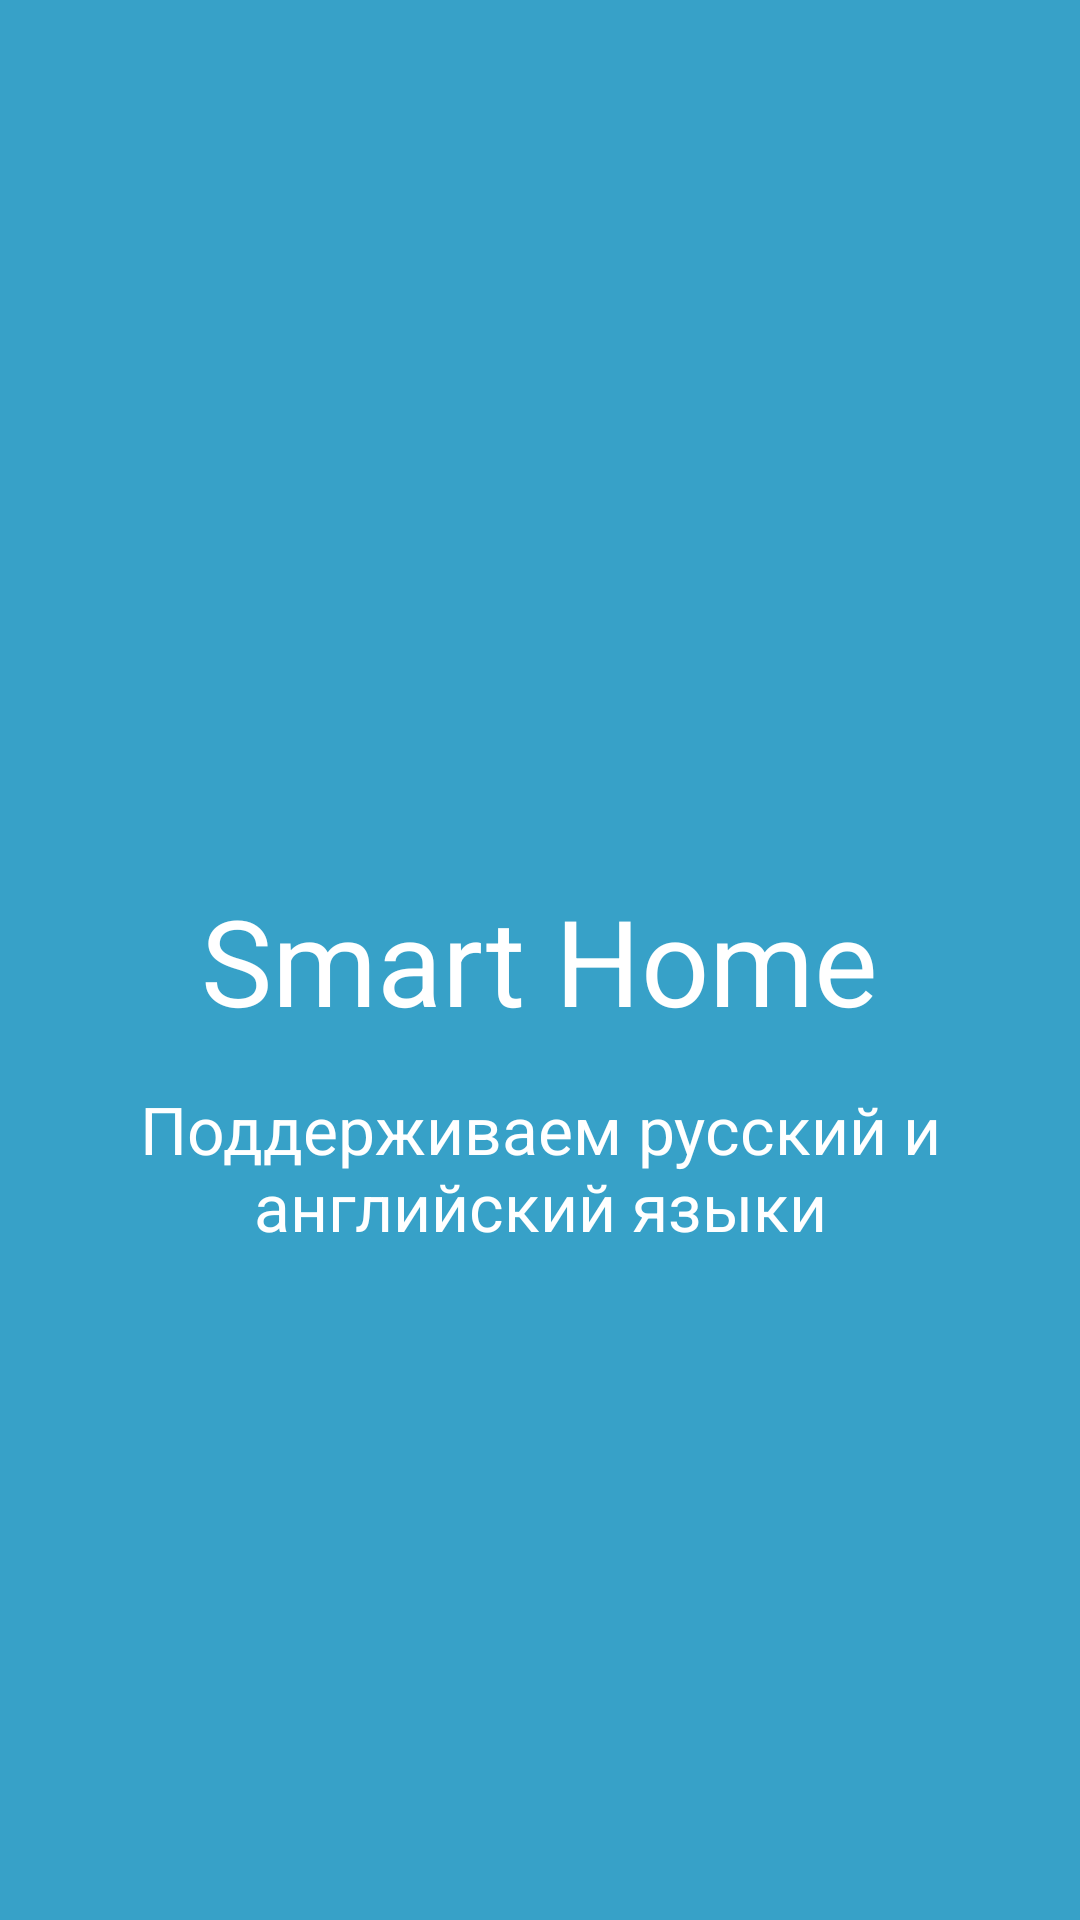

Layout XML and referenced resources for this Android screen:
<!-- AndroidManifest.xml: application theme AppTheme -->
<!-- res/layout/fragment_welcome_fourth.xml -->
<android.support.constraint.ConstraintLayout xmlns:android="http://schemas.android.com/apk/res/android"
    xmlns:tools="http://schemas.android.com/tools"
    xmlns:app="http://schemas.android.com/apk/res-auto"
    android:layout_width="match_parent"
    android:layout_height="match_parent"
    tools:context="ru.adscity.smart_house.Welcome_Section.Welcome_fourth">


    <RelativeLayout
        android:layout_width="0dp"
        android:layout_height="0dp"
        app:layout_constraintBottom_toBottomOf="parent"
        app:layout_constraintEnd_toEndOf="parent"
        app:layout_constraintStart_toStartOf="parent"
        android:background="@color/welcome_background"
        app:layout_constraintTop_toTopOf="parent">

        <ImageView
            android:id="@+id/imageView16"
            android:layout_width="140sp"
            android:layout_height="140sp"
            android:layout_above="@+id/textViewLogoWelcome4"
            android:layout_centerHorizontal="true"
            android:src="@drawable/ic_welcome_icon4" />

        <TextView
            android:id="@+id/textViewLogoWelcome4"
            android:layout_width="wrap_content"
            android:layout_height="wrap_content"
            android:layout_centerHorizontal="true"
            android:layout_centerVertical="true"
            android:layout_marginTop="10dp"
            android:text="@string/app_name"
            android:textColor="@color/white"
            android:textSize="40sp" />

        <TextView
            android:id="@+id/textViewDescriptionWelcome4"
            android:layout_width="270sp"
            android:layout_height="wrap_content"
            android:layout_below="@+id/textViewLogoWelcome4"
            android:layout_centerHorizontal="true"
            android:layout_marginTop="15dp"
            android:gravity="center"
            android:text="@string/welcome_fourth_fragment"
            android:textColor="@color/white"
            android:textSize="22sp" />
    </RelativeLayout>
</android.support.constraint.ConstraintLayout>
<!-- resources referenced by this layout -->
<resources>
  <color name="welcome_background">#37a1c8</color>
  <color name="white">#ffffff</color>
  <string name="app_name">Smart Home</string>
  <string name="welcome_fourth_fragment">Поддерживаем русский и английский языки</string>
  <style name="AppTheme" parent="Theme.AppCompat.Light.NoActionBar">
          
          <item name="colorPrimary">@color/colorPrimary</item>
          <item name="colorPrimaryDark">@color/colorPrimaryDark</item>
          <item name="colorAccent">@color/colorAccent</item>
      </style>
  <color name="colorPrimary">#3F51B5</color>
  <color name="colorPrimaryDark">#303F9F</color>
  <color name="colorAccent">#FF4081</color>
</resources>
